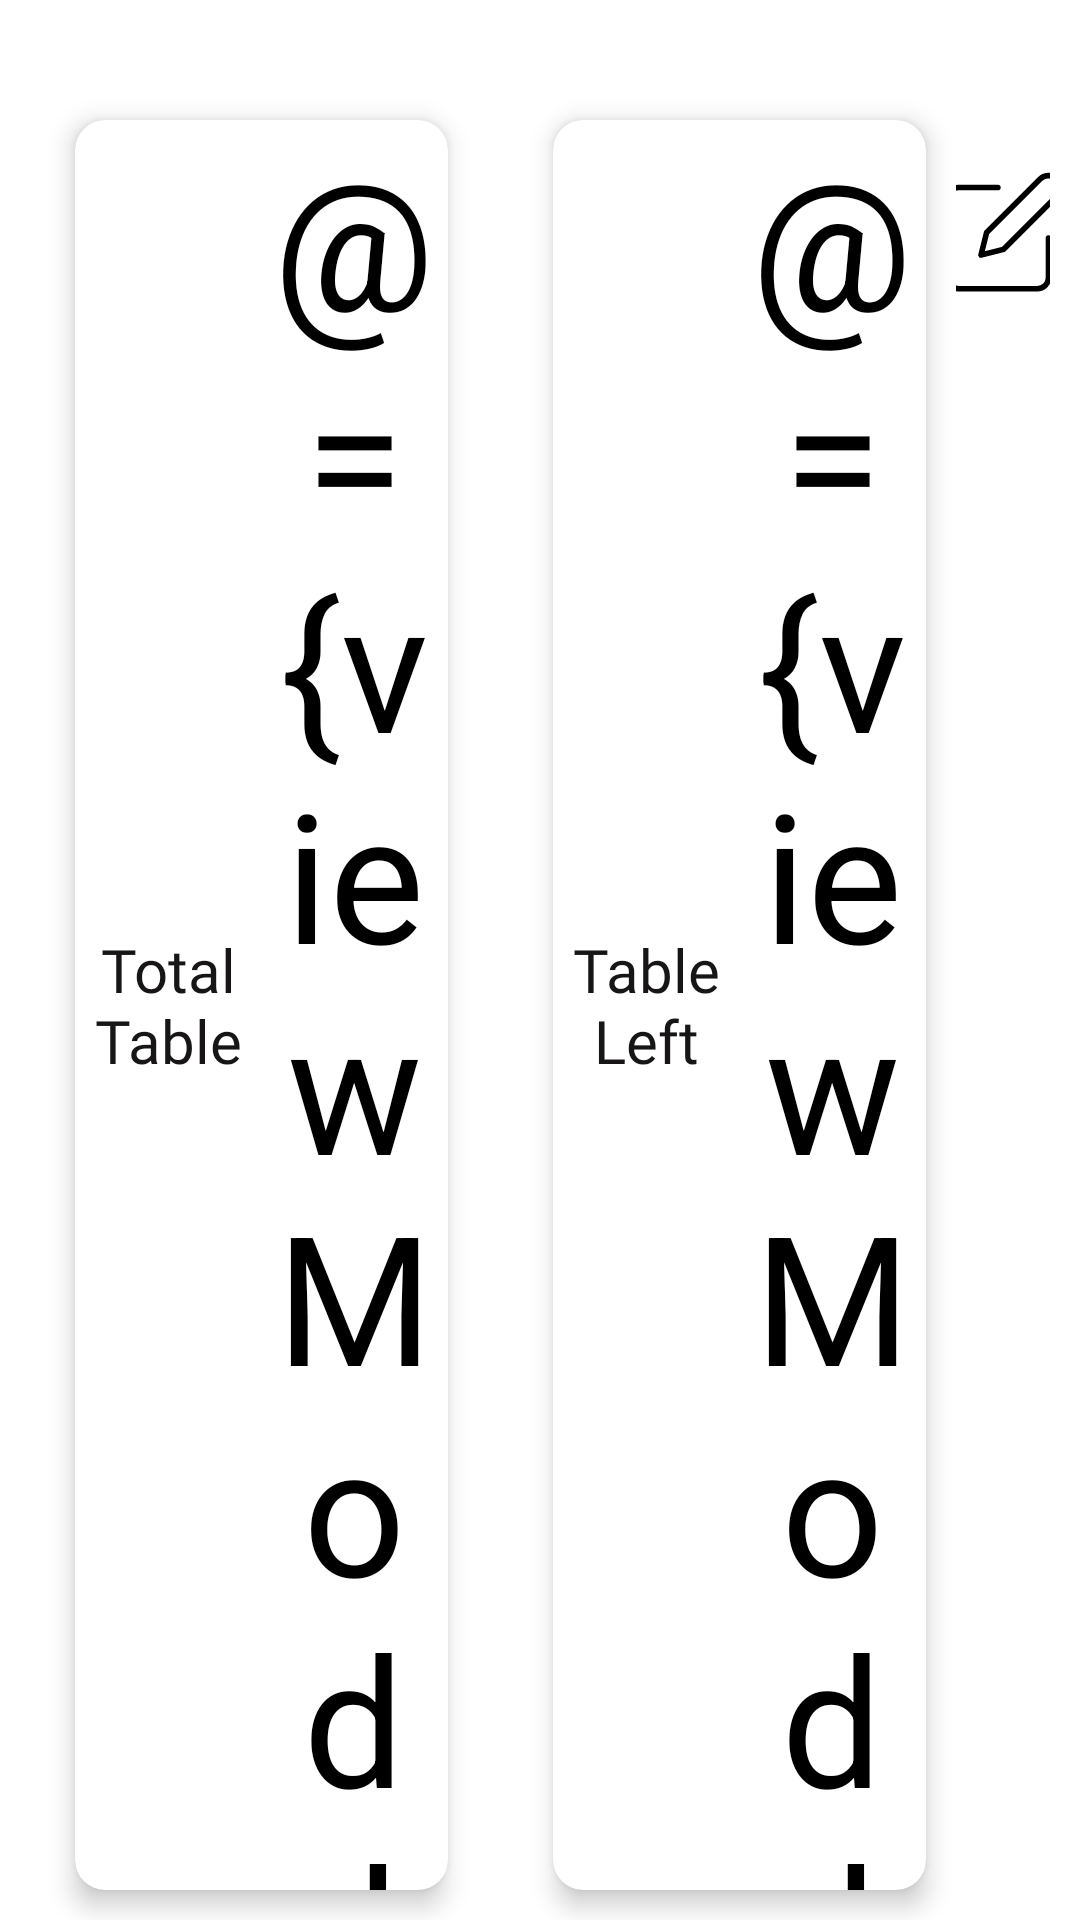

Here is an Android app screen rendered from its layout file. Give the layout XML and the strings, colors and styles it references.
<!-- AndroidManifest.xml: application theme Theme.TMS -->
<!-- res/layout/fragment_table_detail.xml -->
<?xml version="1.0" encoding="utf-8"?>
<layout xmlns:android="http://schemas.android.com/apk/res/android"
    xmlns:tools="http://schemas.android.com/tools">

    <data>

        <variable
            name="viewModel"
            type="com.bignerdranch.android.tms.controllers.ui.tablereservation.tabledetail.TableDetailViewModel" />

    </data>

    <LinearLayout
        android:layout_width="match_parent"
        android:layout_height="wrap_content"
        android:orientation="horizontal"
        tools:context=".controllers.ui.tablereservation.tabledetail.TableDetailFragment">

        
        <androidx.cardview.widget.CardView xmlns:card_view="http://schemas.android.com/apk/res-auto"
            android:layout_width="0dp"
            android:layout_height="wrap_content"
            android:layout_marginLeft="25dp"
            android:layout_marginTop="40dp"
            android:layout_marginBottom="10dp"
            android:layout_weight=".4"
            card_view:cardCornerRadius="10dp"
            card_view:cardElevation="5dp">

            <LinearLayout
                android:layout_width="match_parent"
                android:layout_height="wrap_content"
                android:orientation="horizontal">

                <TextView
                    android:layout_width="0dp"
                    android:layout_height="wrap_content"
                    android:layout_gravity="center"
                    android:layout_weight=".5"
                    android:fontFamily="@font/cabinbold"
                    android:gravity="center"
                    android:text="@string/total_table"
                    android:textColor="#171515"
                    android:textSize="20sp" />

                <TextView
                    android:layout_width="0dp"
                    android:layout_height="wrap_content"
                    android:layout_weight=".5"
                    android:gravity="center"
                    android:text="@={viewModel.totalTable}"
                    android:textColor="#000000"
                    android:textSize="60sp" />

            </LinearLayout>

        </androidx.cardview.widget.CardView>

        <androidx.cardview.widget.CardView xmlns:card_view="http://schemas.android.com/apk/res-auto"
            android:layout_width="0dp"
            android:layout_height="wrap_content"
            android:layout_marginLeft="35dp"
            android:layout_marginTop="40dp"
            android:layout_marginBottom="10dp"
            android:layout_weight=".4"
            card_view:cardCornerRadius="10dp"
            card_view:cardElevation="5dp">

            <LinearLayout
                android:layout_width="match_parent"
                android:layout_height="wrap_content"
                android:orientation="horizontal">

                <TextView
                    android:layout_width="0dp"
                    android:layout_height="wrap_content"
                    android:layout_gravity="center"
                    android:layout_weight=".5"
                    android:fontFamily="@font/cabinbold"
                    android:gravity="center"
                    android:text="@string/table_left"
                    android:textColor="#171515"
                    android:textSize="20sp" />

                <TextView
                    android:layout_width="0dp"
                    android:layout_height="wrap_content"
                    android:layout_weight=".5"
                    android:gravity="center"
                    android:text="@={viewModel.tableLeft}"
                    android:textColor="#000000"
                    android:textSize="60sp" />

            </LinearLayout>

        </androidx.cardview.widget.CardView>

        <ImageButton
            android:id="@+id/edit_table"
            android:layout_width="0dp"
            android:layout_height="wrap_content"
            android:layout_marginLeft="10dp"
            android:layout_marginTop="55dp"
            android:layout_marginRight="10dp"
            android:layout_marginBottom="10dp"
            android:layout_weight=".1"
            android:background="@color/white"
            android:src="@drawable/ic_edit" />

    </LinearLayout>

</layout>
<!-- resources referenced by this layout -->
<resources>
  <color name="white">#FFFFFFFF</color>
  <!-- drawable ic_edit (drawable) -->
  <vector xmlns:android="http://schemas.android.com/apk/res/android"
      android:width="45dp"
      android:height="45dp"
      android:viewportWidth="24"
      android:viewportHeight="24">
    <path
        android:pathData="M11,4H4a2,2 0,0 0,-2 2v14a2,2 0,0 0,2 2h14a2,2 0,0 0,2 -2v-7"
        android:strokeLineJoin="round"
        android:strokeWidth="1"
        android:fillColor="#00000000"
        android:strokeColor="@color/black"
        android:strokeLineCap="round"/>
    <path
        android:pathData="M18.5,2.5a2.121,2.121 0,0 1,3 3L12,15l-4,1 1,-4 9.5,-9.5z"
        android:strokeLineJoin="round"
        android:strokeWidth="1"
        android:fillColor="#00000000"
        android:strokeColor="@color/black"
        android:strokeLineCap="round"/>
  </vector>
  <string name="table_left">Table Left</string>
  <string name="total_table">Total Table</string>
  <style name="Theme.TMS" parent="Theme.MaterialComponents.DayNight.NoActionBar">
          
          <item name="colorPrimary">@color/purple_500</item>
          <item name="colorPrimaryVariant">@color/purple_700</item>
          <item name="colorOnPrimary">@color/white</item>
          
          <item name="colorSecondary">@color/teal_200</item>
          <item name="colorSecondaryVariant">@color/teal_700</item>
          <item name="colorOnSecondary">@color/black</item>
          
          <item name="android:statusBarColor" tools:targetApi="l">?attr/colorPrimaryVariant</item>
          
      </style>
  <color name="black">#FF000000</color>
  <color name="purple_500">#3044E8</color>
  <color name="purple_700">#FF3700B3</color>
  <color name="teal_200">#FF03DAC5</color>
  <color name="teal_700">#FF018786</color>
</resources>
